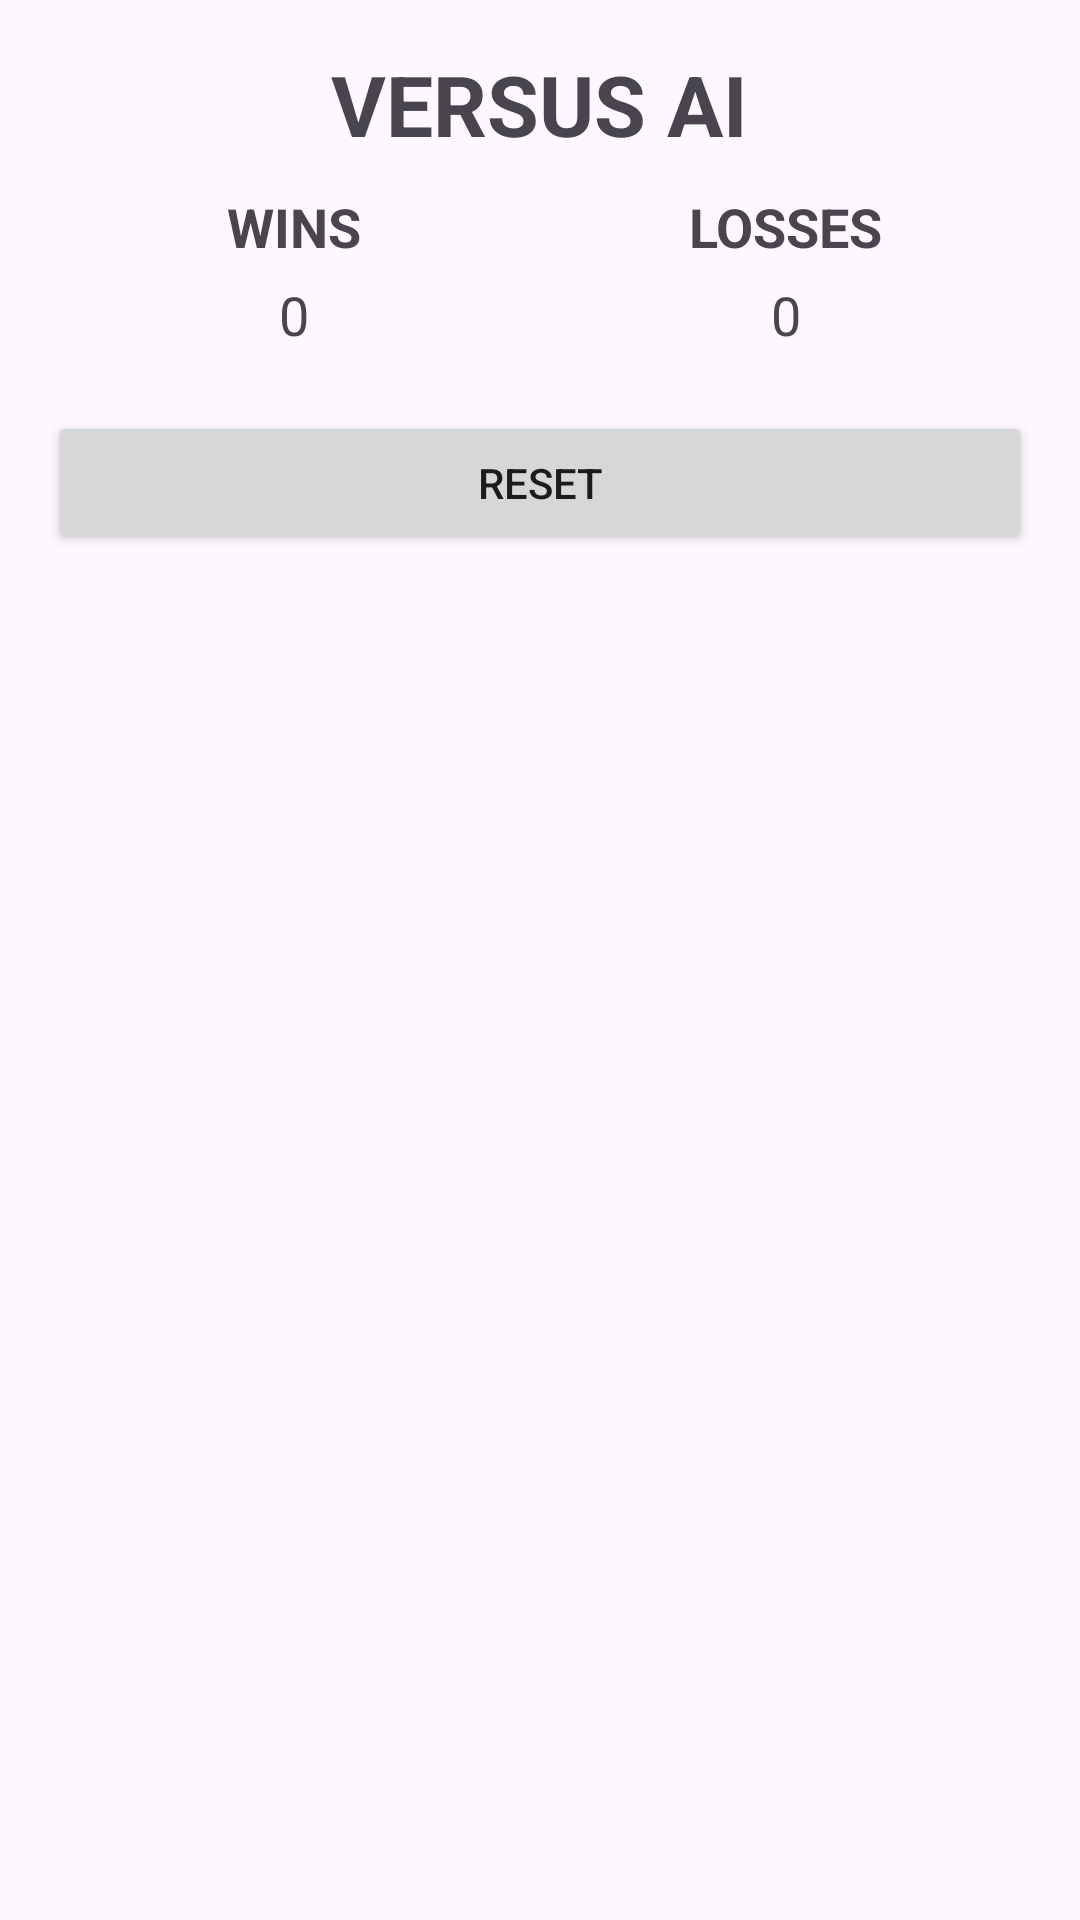

Reconstruct the res/layout file that produces this screen, plus the resources it refers to.
<!-- AndroidManifest.xml: application theme Theme.Gebetagame -->
<!-- res/layout/dialog_stats.xml -->
<LinearLayout xmlns:android="http://schemas.android.com/apk/res/android"
    android:layout_width="wrap_content"
    android:layout_height="wrap_content"
    android:orientation="vertical"
    android:padding="16dp">



    
    <TextView
        android:layout_width="wrap_content"
        android:layout_height="wrap_content"
        android:text="VERSUS AI"
        android:textSize="28sp"
        android:textStyle="bold"
        android:layout_gravity="center"
        android:layout_marginBottom="10dp"/>

    
    <LinearLayout
        android:layout_width="match_parent"
        android:layout_height="wrap_content"
        android:orientation="horizontal"
        android:weightSum="2"
        android:gravity="center">

        
        <LinearLayout
            android:layout_width="0dp"
            android:layout_height="wrap_content"
            android:layout_weight="1"
            android:orientation="vertical"
            android:gravity="center">

            <TextView
                android:layout_width="wrap_content"
                android:layout_height="wrap_content"
                android:text="WINS"
                android:textSize="18sp"
                android:textStyle="bold"
                android:layout_marginBottom="5dp"/>

            <TextView
                android:id="@+id/tvWins"
                android:layout_width="wrap_content"
                android:layout_height="wrap_content"
                android:text="0"
                android:textSize="18sp"/>
        </LinearLayout>

        
        <LinearLayout
            android:layout_width="0dp"
            android:layout_height="wrap_content"
            android:layout_weight="1"
            android:orientation="vertical"
            android:gravity="center">

            <TextView
                android:layout_width="wrap_content"
                android:layout_height="wrap_content"
                android:text="LOSSES"
                android:textSize="18sp"
                android:textStyle="bold"
                android:layout_marginBottom="5dp"/>

            <TextView
                android:id="@+id/tvLosses"
                android:layout_width="wrap_content"
                android:layout_height="wrap_content"
                android:text="0"
                android:textSize="18sp"/>
        </LinearLayout>
    </LinearLayout>

    
    <Button
        android:id="@+id/buttonResetStats"
        android:layout_width="match_parent"
        android:layout_height="wrap_content"
        android:text="RESET"
        android:layout_marginTop="20dp"/>
</LinearLayout>
<!-- resources referenced by this layout -->
<resources>
  <style name="Theme.Gebetagame" parent="Base.Theme.Gebetagame" />
  <style name="Base.Theme.Gebetagame" parent="Theme.Material3.DayNight.NoActionBar">
          
          
      </style>
</resources>
